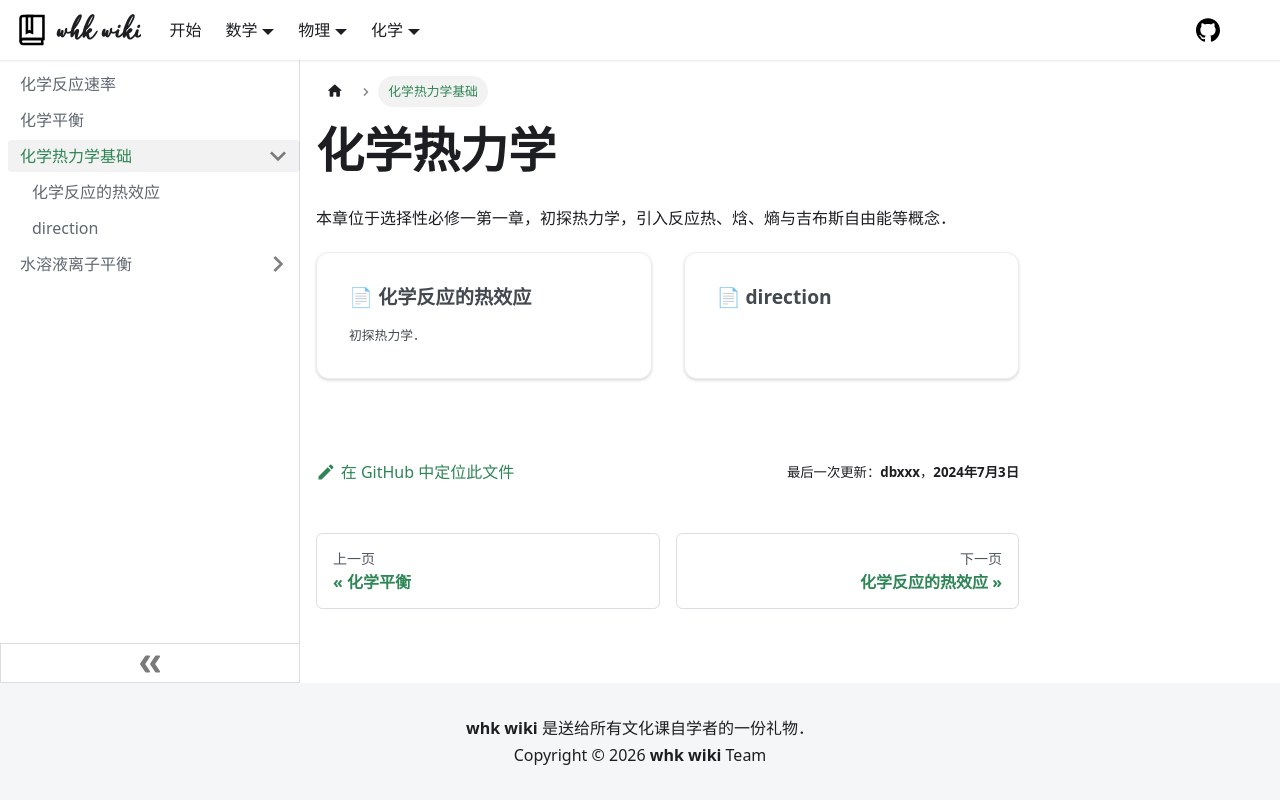

repository: whk-wiki/whk-wiki · page: chemistry/kinetics/thermal.html · generator: docusaurus

# 化学热力学

import DocCardList from '@theme/DocCardList';

本章位于选择性必修一第一章，初探热力学，引入反应热、焓、熵与吉布斯自由能等概念．

<DocCardList />
